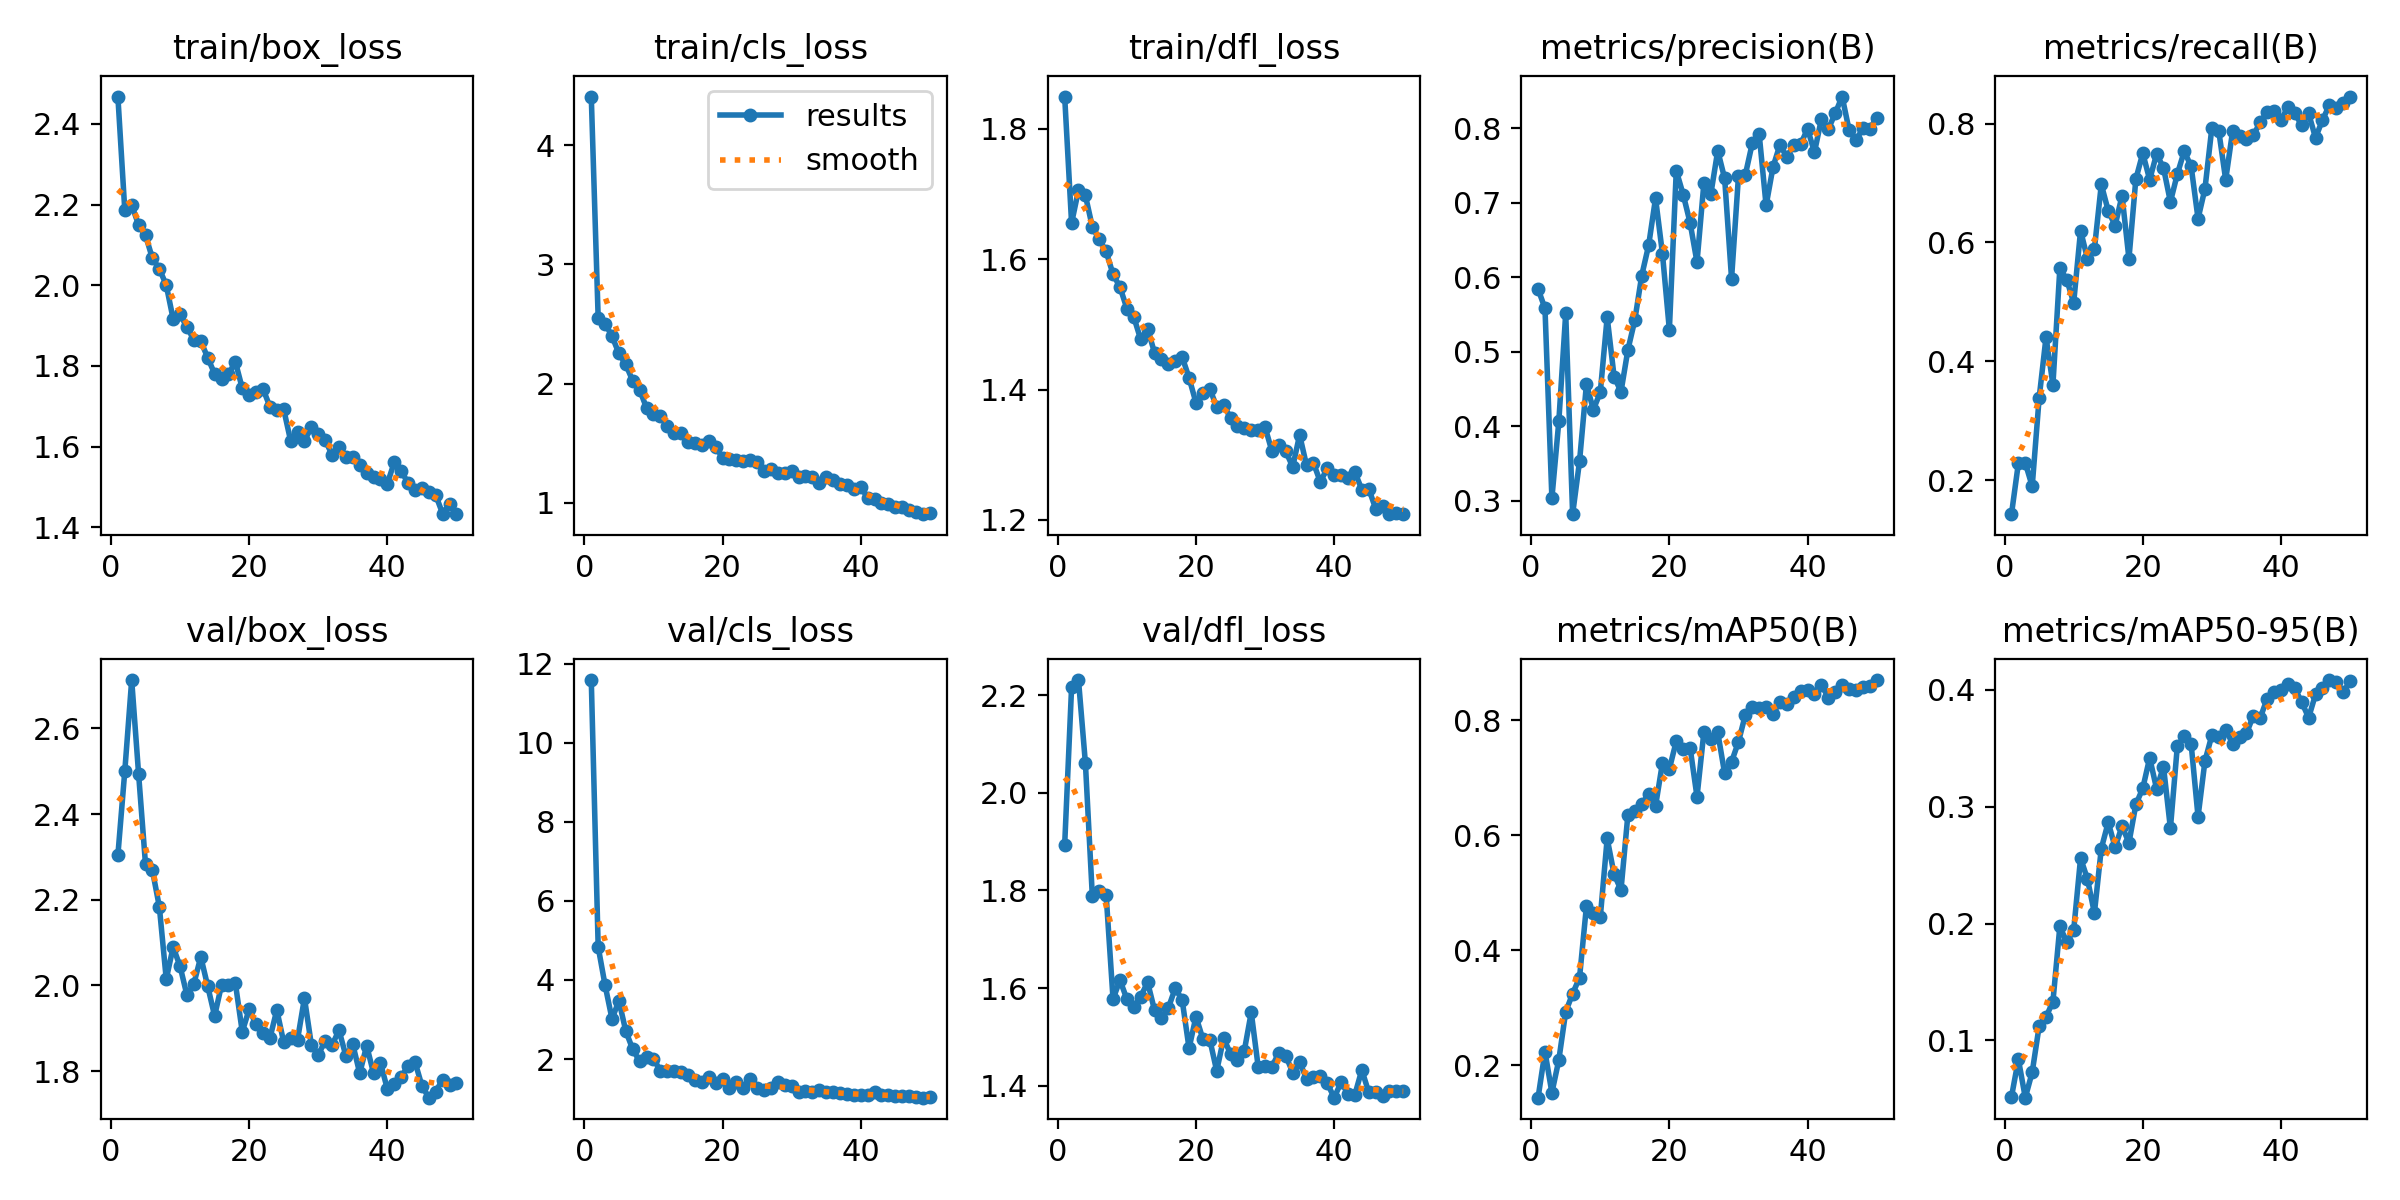

The table this chart was drawn from, first rows:
epoch, time, train/box_loss, train/cls_loss, train/dfl_loss, metrics/precision(B), metrics/recall(B), metrics/mAP50(B), metrics/mAP50-95(B), val/box_loss, val/cls_loss, val/dfl_loss, lr/pg0, lr/pg1, lr/pg2
1, 25.97, 2.468, 4.407, 1.849, 0.5843, 0.1431, 0.1439, 0.05162, 2.304, 11.58, 1.894, 0.0006596, 0.0006596, 0.06801
2, 51.71, 2.186, 2.548, 1.655, 0.5583, 0.2288, 0.2237, 0.08376, 2.5, 4.832, 2.216, 0.001307, 0.001307, 0.03532
3, 77.48, 2.198, 2.504, 1.706, 0.3037, 0.2291, 0.1524, 0.05097, 2.713, 3.865, 2.231, 0.001927, 0.001927, 0.002607
4, 103.3, 2.149, 2.398, 1.697, 0.4066, 0.1901, 0.2092, 0.0728, 2.493, 3.016, 2.061, 0.0019, 0.0019, 0.0019
5, 129.4, 2.124, 2.253, 1.649, 0.5516, 0.338, 0.2932, 0.112, 2.283, 3.473, 1.789, 0.00186, 0.00186, 0.00186
6, 155.2, 2.067, 2.16, 1.63, 0.2823, 0.4408, 0.3246, 0.12, 2.269, 2.705, 1.799, 0.00182, 0.00182, 0.00182
7, 180.9, 2.041, 2.022, 1.612, 0.3532, 0.3612, 0.3524, 0.1333, 2.184, 2.248, 1.791, 0.00178, 0.00178, 0.00178
8, 206.7, 2, 1.948, 1.577, 0.4566, 0.5562, 0.4767, 0.1975, 2.015, 1.943, 1.577, 0.00174, 0.00174, 0.00174
9, 232.4, 1.916, 1.795, 1.557, 0.4225, 0.5376, 0.4655, 0.1841, 2.09, 2.065, 1.616, 0.0017, 0.0017, 0.0017
10, 258.4, 1.928, 1.743, 1.524, 0.4457, 0.4985, 0.457, 0.1942, 2.045, 2.012, 1.577, 0.00166, 0.00166, 0.00166
11, 284.1, 1.896, 1.725, 1.511, 0.5466, 0.62, 0.5942, 0.2561, 1.977, 1.699, 1.561, 0.00162, 0.00162, 0.00162
12, 310.1, 1.865, 1.646, 1.477, 0.4669, 0.5726, 0.532, 0.238, 2.004, 1.704, 1.582, 0.00158, 0.00158, 0.00158
13, 335.9, 1.861, 1.59, 1.493, 0.4465, 0.5888, 0.5049, 0.209, 2.067, 1.696, 1.612, 0.00154, 0.00154, 0.00154
14, 361.9, 1.821, 1.586, 1.457, 0.5027, 0.6976, 0.6356, 0.2642, 1.998, 1.684, 1.555, 0.0015, 0.0015, 0.0015
15, 387.9, 1.78, 1.509, 1.447, 0.5426, 0.6534, 0.6414, 0.2867, 1.929, 1.592, 1.539, 0.00146, 0.00146, 0.00146
16, 413.7, 1.768, 1.5, 1.439, 0.6024, 0.6284, 0.654, 0.2653, 2.001, 1.47, 1.559, 0.00142, 0.00142, 0.00142
17, 439.6, 1.779, 1.484, 1.444, 0.6429, 0.6787, 0.671, 0.2834, 2, 1.415, 1.6, 0.00138, 0.00138, 0.00138
18, 465.6, 1.81, 1.517, 1.45, 0.7061, 0.5728, 0.6505, 0.2691, 2.006, 1.555, 1.576, 0.00134, 0.00134, 0.00134
19, 491.6, 1.745, 1.468, 1.418, 0.6317, 0.7067, 0.7256, 0.302, 1.892, 1.401, 1.477, 0.0013, 0.0013, 0.0013
20, 517.8, 1.727, 1.38, 1.38, 0.5296, 0.75, 0.715, 0.3158, 1.944, 1.508, 1.541, 0.00126, 0.00126, 0.00126
21, 543.8, 1.736, 1.371, 1.394, 0.7431, 0.7056, 0.7633, 0.3419, 1.909, 1.266, 1.496, 0.00122, 0.00122, 0.00122
22, 570.2, 1.743, 1.358, 1.401, 0.711, 0.7489, 0.7498, 0.3154, 1.888, 1.413, 1.494, 0.00118, 0.00118, 0.00118
23, 596.2, 1.699, 1.352, 1.373, 0.6732, 0.7255, 0.752, 0.3343, 1.877, 1.276, 1.43, 0.00114, 0.00114, 0.00114
24, 622.5, 1.692, 1.358, 1.376, 0.6203, 0.6682, 0.6666, 0.2816, 1.943, 1.506, 1.497, 0.0011, 0.0011, 0.0011
25, 648.6, 1.692, 1.346, 1.357, 0.7267, 0.7149, 0.7795, 0.3518, 1.867, 1.27, 1.466, 0.00106, 0.00106, 0.00106
26, 674.5, 1.614, 1.266, 1.344, 0.7117, 0.7533, 0.7668, 0.3602, 1.877, 1.214, 1.453, 0.00102, 0.00102, 0.00102
27, 700.5, 1.637, 1.286, 1.34, 0.7698, 0.7281, 0.7784, 0.3538, 1.873, 1.26, 1.472, 0.0009801, 0.0009801, 0.0009801
28, 726.3, 1.614, 1.247, 1.337, 0.7326, 0.6401, 0.7073, 0.2915, 1.97, 1.413, 1.55, 0.0009401, 0.0009401, 0.0009401
29, 752.4, 1.648, 1.251, 1.337, 0.5982, 0.6903, 0.7274, 0.3392, 1.862, 1.355, 1.439, 0.0009001, 0.0009001, 0.0009001
30, 778.5, 1.632, 1.263, 1.342, 0.7358, 0.7929, 0.762, 0.3612, 1.838, 1.315, 1.44, 0.0008601, 0.0008601, 0.0008601
31, 804.3, 1.616, 1.217, 1.305, 0.7378, 0.7873, 0.8093, 0.3599, 1.871, 1.18, 1.439, 0.0008201, 0.0008201, 0.0008201
32, 830.1, 1.58, 1.224, 1.315, 0.7799, 0.7055, 0.8224, 0.3661, 1.861, 1.201, 1.467, 0.0007801, 0.0007801, 0.0007801
33, 855.9, 1.6, 1.215, 1.305, 0.7917, 0.7871, 0.8207, 0.354, 1.895, 1.175, 1.461, 0.0007401, 0.0007401, 0.0007401
34, 881.9, 1.575, 1.169, 1.281, 0.6964, 0.7783, 0.8224, 0.3598, 1.835, 1.214, 1.427, 0.0007001, 0.0007001, 0.0007001
35, 907.9, 1.574, 1.216, 1.33, 0.748, 0.7748, 0.8107, 0.3627, 1.862, 1.169, 1.448, 0.0006601, 0.0006601, 0.0006601
36, 933.8, 1.553, 1.189, 1.284, 0.7778, 0.7807, 0.8318, 0.378, 1.795, 1.159, 1.414, 0.0006202, 0.0006202, 0.0006202
37, 959.9, 1.534, 1.161, 1.287, 0.7614, 0.8018, 0.8286, 0.3762, 1.859, 1.14, 1.418, 0.0005802, 0.0005802, 0.0005802
38, 986.1, 1.525, 1.15, 1.258, 0.7773, 0.8202, 0.8393, 0.3925, 1.795, 1.11, 1.419, 0.0005402, 0.0005402, 0.0005402
39, 1012, 1.52, 1.117, 1.279, 0.7786, 0.8219, 0.85, 0.3978, 1.819, 1.088, 1.405, 0.0005002, 0.0005002, 0.0005002
40, 1038, 1.509, 1.133, 1.268, 0.7991, 0.8056, 0.8517, 0.4004, 1.758, 1.09, 1.375, 0.0004602, 0.0004602, 0.0004602
41, 1063, 1.561, 1.042, 1.27, 0.768, 0.8278, 0.8453, 0.405, 1.77, 1.083, 1.407, 0.0004202, 0.0004202, 0.0004202
42, 1088, 1.54, 1.031, 1.264, 0.8121, 0.817, 0.8615, 0.4013, 1.786, 1.162, 1.384, 0.0003802, 0.0003802, 0.0003802
43, 1113, 1.51, 1.002, 1.273, 0.7987, 0.7973, 0.839, 0.3897, 1.813, 1.085, 1.382, 0.0003402, 0.0003402, 0.0003402
44, 1138, 1.492, 0.9923, 1.247, 0.8199, 0.8171, 0.8486, 0.3762, 1.821, 1.098, 1.432, 0.0003002, 0.0003002, 0.0003002
45, 1163, 1.498, 0.9687, 1.248, 0.8425, 0.7759, 0.861, 0.3962, 1.766, 1.066, 1.386, 0.0002602, 0.0002602, 0.0002602
46, 1188, 1.487, 0.9633, 1.217, 0.798, 0.8057, 0.8542, 0.4013, 1.738, 1.057, 1.386, 0.0002202, 0.0002202, 0.0002202
47, 1213, 1.48, 0.9362, 1.222, 0.7837, 0.8307, 0.8526, 0.4085, 1.752, 1.059, 1.378, 0.0001802, 0.0001802, 0.0001802
48, 1238, 1.434, 0.9241, 1.21, 0.7999, 0.8262, 0.8565, 0.4065, 1.78, 1.032, 1.39, 0.0001402, 0.0001402, 0.0001402
49, 1263, 1.459, 0.905, 1.211, 0.799, 0.8342, 0.8595, 0.3984, 1.767, 1.024, 1.389, 0.0001002, 0.0001002, 0.0001002
50, 1288, 1.433, 0.9153, 1.209, 0.8141, 0.8454, 0.8694, 0.4073, 1.772, 1.035, 1.389, 6.01972e-05, 6.01972e-05, 6.01972e-05
